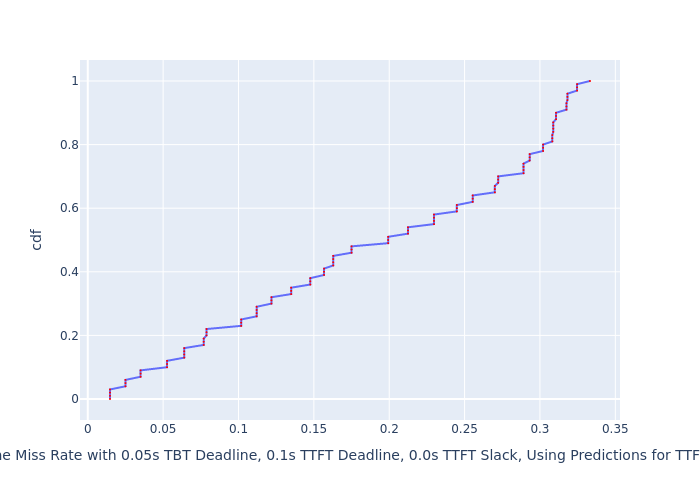

Data behind this chart, as committed beside it:
, cdf, Deadline Miss Rate with 0.05s TBT Deadli…
0, 0.0, 0.01474
1, 0.01, 0.01474
2, 0.02, 0.01474
3, 0.03, 0.01474
4, 0.04, 0.025
5, 0.05, 0.025
6, 0.06, 0.025
7, 0.07, 0.03505
8, 0.08, 0.03505
9, 0.09, 0.03505
10, 0.1, 0.0526
11, 0.11, 0.0526
12, 0.12, 0.0526
13, 0.13, 0.06399
14, 0.14, 0.06399
15, 0.15, 0.06399
16, 0.16, 0.06399
17, 0.17, 0.07692
18, 0.18, 0.07692
19, 0.19, 0.07692
20, 0.2, 0.07879
21, 0.21, 0.07879
22, 0.22, 0.07879
23, 0.23, 0.1018
24, 0.24, 0.1018
25, 0.25, 0.1018
26, 0.26, 0.112
27, 0.27, 0.112
28, 0.28, 0.112
29, 0.29, 0.112
30, 0.3, 0.1218
31, 0.31, 0.1218
32, 0.32, 0.1218
33, 0.33, 0.1349
34, 0.34, 0.1349
35, 0.35, 0.1349
36, 0.36, 0.1476
37, 0.37, 0.1476
38, 0.38, 0.1476
39, 0.39, 0.1568
40, 0.4, 0.1568
41, 0.41, 0.1568
42, 0.42, 0.1628
43, 0.43, 0.1628
44, 0.44, 0.1628
45, 0.45, 0.1628
46, 0.46, 0.175
47, 0.47, 0.175
48, 0.48, 0.175
49, 0.49, 0.1993
50, 0.5, 0.1993
51, 0.51, 0.1993
52, 0.52, 0.2125
53, 0.53, 0.2125
54, 0.54, 0.2125
55, 0.55, 0.2297
56, 0.56, 0.2297
57, 0.57, 0.2297
58, 0.58, 0.2297
59, 0.59, 0.2449
... 41 more rows
